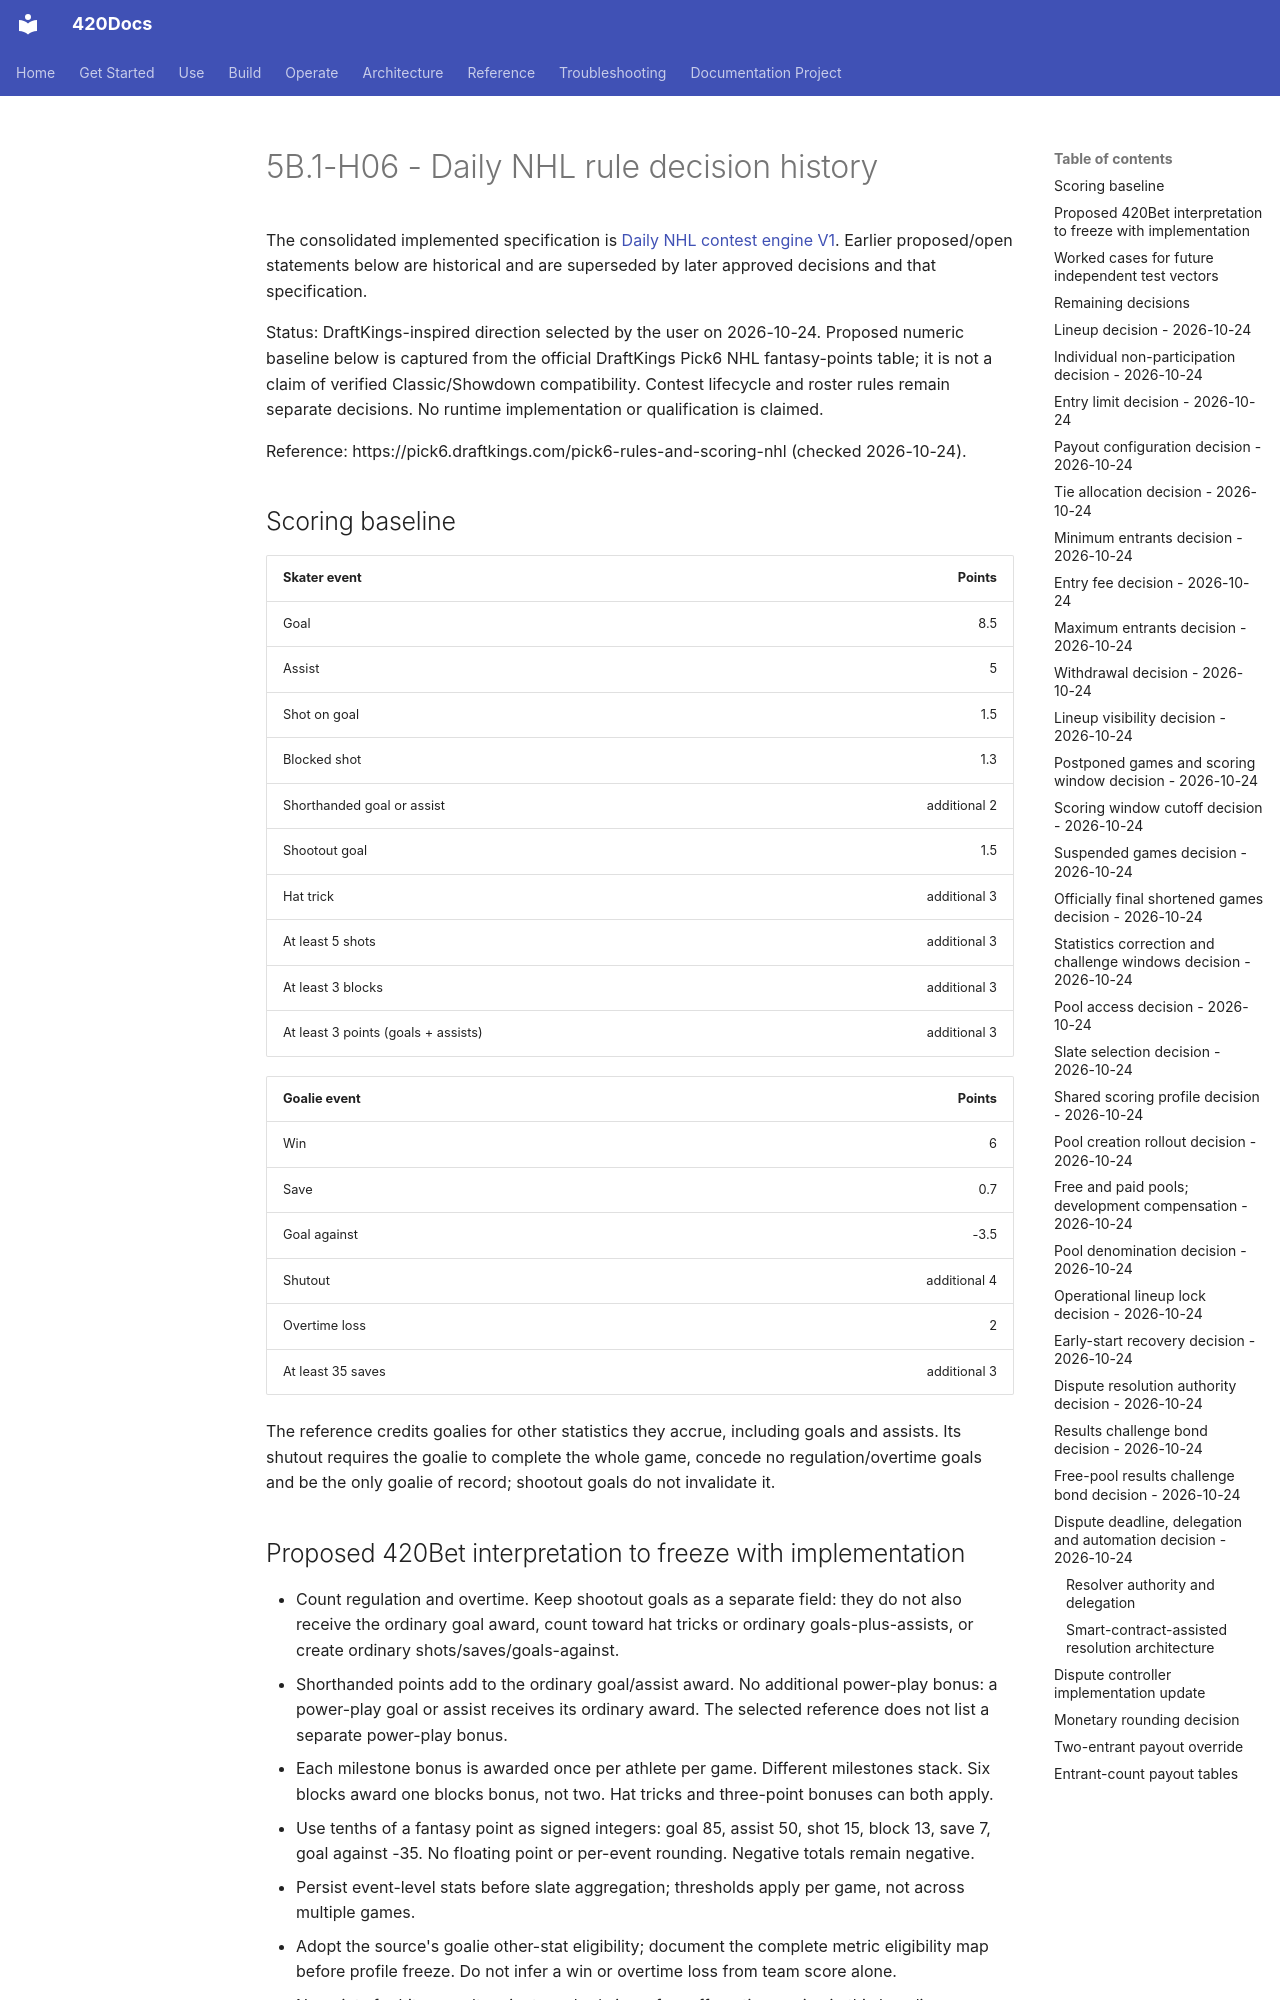

repository: abvhiael/420-integrated-v0.1 · page: bet/BET-FANTASY-DAILY-NHL-V0.1/index.html · generator: mkdocs

# 5B.1-H06 - Daily NHL rule decision history

The consolidated implemented specification is [Daily NHL contest engine V1](BET-FANTASY-CONTEST-ENGINE-V1.md). Earlier proposed/open statements below are historical and are superseded by later approved decisions and that specification.

Status: DraftKings-inspired direction selected by the user on 2026-10-24. Proposed numeric baseline below is captured from the official DraftKings Pick6 NHL fantasy-points table; it is not a claim of verified Classic/Showdown compatibility. Contest lifecycle and roster rules remain separate decisions. No runtime implementation or qualification is claimed.

Reference: https://pick6.draftkings.com/pick6-rules-and-scoring-nhl (checked 2026-10-24).

## Scoring baseline

| Skater event | Points |
|---|---:|
| Goal | 8.5 |
| Assist | 5 |
| Shot on goal | 1.5 |
| Blocked shot | 1.3 |
| Shorthanded goal or assist | additional 2 |
| Shootout goal | 1.5 |
| Hat trick | additional 3 |
| At least 5 shots | additional 3 |
| At least 3 blocks | additional 3 |
| At least 3 points (goals + assists) | additional 3 |

| Goalie event | Points |
|---|---:|
| Win | 6 |
| Save | 0.7 |
| Goal against | -3.5 |
| Shutout | additional 4 |
| Overtime loss | 2 |
| At least 35 saves | additional 3 |

The reference credits goalies for other statistics they accrue, including goals and assists. Its shutout requires the goalie to complete the whole game, concede no regulation/overtime goals and be the only goalie of record; shootout goals do not invalidate it.

## Proposed 420Bet interpretation to freeze with implementation

- Count regulation and overtime. Keep shootout goals as a separate field: they do not also receive the ordinary goal award, count toward hat tricks or ordinary goals-plus-assists, or create ordinary shots/saves/goals-against.
- Shorthanded points add to the ordinary goal/assist award. No additional power-play bonus: a power-play goal or assist receives its ordinary award. The selected reference does not list a separate power-play bonus.
- Each milestone bonus is awarded once per athlete per game. Different milestones stack. Six blocks award one blocks bonus, not two. Hat tricks and three-point bonuses can both apply.
- Use tenths of a fantasy point as signed integers: goal 85, assist 50, shot 15, block 13, save 7, goal against -35. No floating point or per-event rounding. Negative totals remain negative.
- Persist event-level stats before slate aggregation; thresholds apply per game, not across multiple games.
- Adopt the source's goalie other-stat eligibility; document the complete metric eligibility map before profile freeze. Do not infer a win or overtime loss from team score alone.
- No points for hits, penalty minutes, plus/minus, faceoffs or time on ice in this baseline.

## Worked cases for future independent test vectors

- Skater: 3 goals, 1 assist, 5 shots, 3 blocks, including 1 shorthanded goal = 55.9 points. Base 25.5 + 5 + 7.5 + 3.9 + shorthanded 2 + four milestone bonuses totaling 12.
- Goalie: win, 36 saves, 2 goals against = 27.2 points (6 + 25.2 - 7 + 3).
- Goalie: shutout win with 36 saves = 38.2 points (6 + 25.2 + 4 + 3).

These are specified expected values, not executed test results.

## Remaining decisions

Roster construction, lineup management and individual DNP handling are recorded in the decisions below. The one-lineup-per-user-per-pool entry limit is recorded below. Operational lock timing, canceled/suspended-game handling, correction/challenge windows remain open. Tie allocation is recorded below. Configurable payout structures are recorded below. They must be frozen in the contest policy before funded activation. Do not import Pick6 line-selection, pardon or void rules into lineup points pools automatically.
